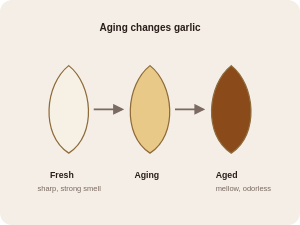
t = 0.00 s
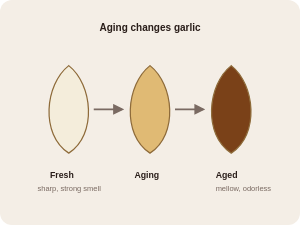
t = 0.75 s
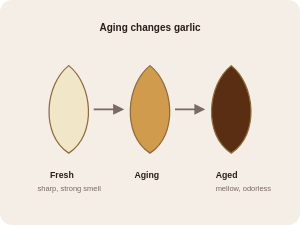
t = 2.25 s
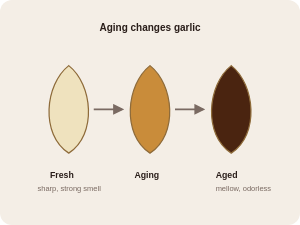
t = 3.00 s
t = 3.75 s: frame unchanged from t = 2.25 s, image omitted
t = 5.25 s: frame unchanged from t = 0.75 s, image omitted

The animated SVG that drew these frames (rendered in a browser with its animation timeline set to each time). Animation: 3 SMIL elements (animate=3); one cycle of 6.00 s, repeats indefinitely.

<svg viewBox="0 0 480 360" xmlns="http://www.w3.org/2000/svg" role="img" aria-label="Animated diagram: a garlic clove deepening from fresh white to dark amber as it ages" style="width:100%;height:auto;display:block;border-radius:12px;background:#F4EEE6">
<style>text{font-family:Figtree,Arial,sans-serif}</style><g transform="translate(110 175)"><path d="M0 -70 C 38 -40, 46 40, 0 70 C -46 40, -38 -40, 0 -70 Z" stroke="#8E6B3A" stroke-width="2"><animate attributeName="fill" values="#F6F1E4;#EFE2BE;#F6F1E4" dur="6s" repeatCount="indefinite"/></path></g><g transform="translate(240 175)"><path d="M0 -70 C 38 -40, 46 40, 0 70 C -46 40, -38 -40, 0 -70 Z" stroke="#8E6B3A" stroke-width="2"><animate attributeName="fill" values="#E8C987;#C98C3A;#E8C987" dur="6s" repeatCount="indefinite"/></path></g><g transform="translate(370 175)"><path d="M0 -70 C 38 -40, 46 40, 0 70 C -46 40, -38 -40, 0 -70 Z" stroke="#8E6B3A" stroke-width="2"><animate attributeName="fill" values="#8A4A1A;#4A2410;#8A4A1A" dur="6s" repeatCount="indefinite"/></path></g>
<text x="80" y="285" font-size="14" font-weight="800" fill="#2A1E1A">Fresh</text><text x="215" y="285" font-size="14" font-weight="800" fill="#2A1E1A">Aging</text><text x="345" y="285" font-size="14" font-weight="800" fill="#2A1E1A">Aged</text>
<text x="60" y="305" font-size="12" fill="#7A6A62">sharp, strong smell</text><text x="345" y="305" font-size="12" fill="#7A6A62">mellow, odorless</text>
<path d="M150 175 L195 175" stroke="#7A6A62" stroke-width="2.5" marker-end="url(#a)"/><path d="M280 175 L325 175" stroke="#7A6A62" stroke-width="2.5" marker-end="url(#a)"/>
<defs><marker id="a" viewBox="0 0 10 10" refX="8" refY="5" markerWidth="7" markerHeight="7" orient="auto"><path d="M0 0 L10 5 L0 10 z" fill="#7A6A62"/></marker></defs>
<text x="240" y="50" text-anchor="middle" font-size="16" font-weight="800" fill="#2A1E1A">Aging changes garlic</text></svg>
